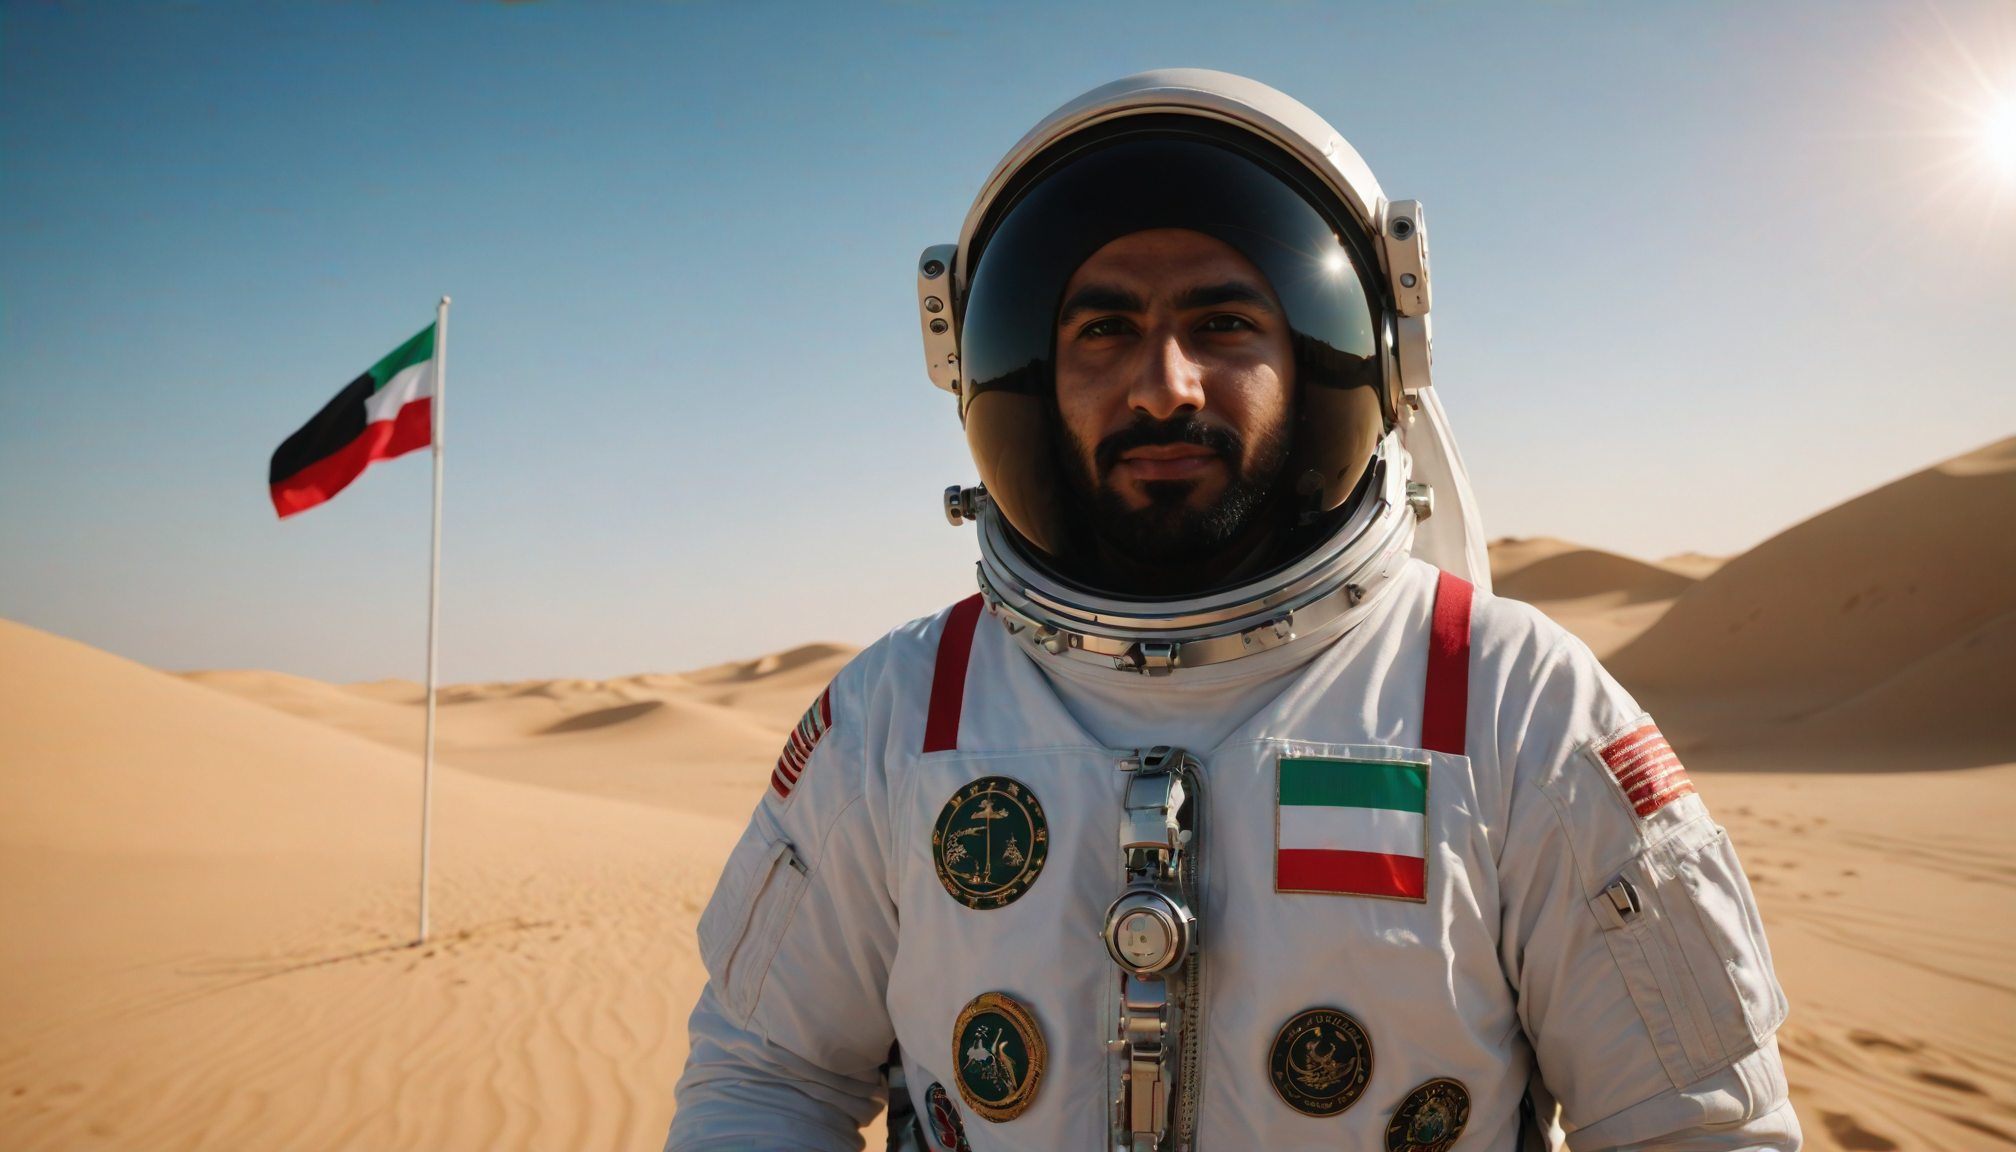
Generation parameters embedded in this image by ComfyUI (PNG 'prompt' text chunk: the API-format workflow graph, JSON):
{"3":{"inputs":{"seed":203236410398179,"steps":8,"cfg":2.0,"sampler_name":"dpmpp_sde","scheduler":"karras","denoise":1.0,"model":["4",0],"positive":["6",0],"negative":["7",0],"latent_image":["43",0]},"class_type":"KSampler","_meta":{"title":"KSampler"}},"4":{"inputs":{"ckpt_name":"dreamshaperXL_sfwV2TurboDpmppSDE.safetensors"},"class_type":"CheckpointLoaderSimple","_meta":{"title":"Load Checkpoint"}},"6":{"inputs":{"text":"medium shot, cinematic film still, (photo of an emirati astronaut wearing an emblems of the united arab emirates flag:1.2), united arab emirates, architectural landscapes, (intense sunlight:1.4), detailed, amazing quality, wallpaper, analog film grain\n","clip":["4",1]},"class_type":"CLIPTextEncode","_meta":{"title":"CLIP Text Encode (Prompt)"}},"7":{"inputs":{"text":"(low quality, worst quality:1.4), cgi, text, signature, watermark, extra limbs","clip":["4",1]},"class_type":"CLIPTextEncode","_meta":{"title":"CLIP Text Encode (Prompt)"}},"8":{"inputs":{"samples":["3",0],"vae":["4",2]},"class_type":"VAEDecode","_meta":{"title":"VAE Decode"}},"9":{"inputs":{"filename_prefix":"dreamxl","images":["8",0]},"class_type":"SaveImage","_meta":{"title":"Save Image"}},"14":{"inputs":{"filename_prefix":"dreamxl_1.5x","images":["42",0]},"class_type":"SaveImage","_meta":{"title":"Save Image"}},"39":{"inputs":{"seed":203236410398179,"steps":5,"cfg":2.0,"sampler_name":"dpmpp_sde","scheduler":"karras","denoise":0.5,"model":["4",0],"positive":["6",0],"negative":["7",0],"latent_image":["41",0]},"class_type":"KSampler","_meta":{"title":"KSampler"}},"40":{"inputs":{"upscale_method":"bicubic","scale_by":1.5,"image":["8",0]},"class_type":"ImageScaleBy","_meta":{"title":"Upscale Image By"}},"41":{"inputs":{"pixels":["40",0],"vae":["4",2]},"class_type":"VAEEncode","_meta":{"title":"VAE Encode"}},"42":{"inputs":{"samples":["39",0],"vae":["4",2]},"class_type":"VAEDecode","_meta":{"title":"VAE Decode"}},"43":{"inputs":{"dimensions":"1344 x 768   (landscape)","clip_scale":2.0,"batch_size":1},"class_type":"SDXL Empty Latent Image (rgthree)","_meta":{"title":"SDXL Empty Latent Image (rgthree)"}},"46":{"inputs":{"seed":203236410398179,"steps":5,"cfg":2.0,"sampler_name":"dpmpp_sde","scheduler":"karras","denoise":0.5},"class_type":"KSampler","_meta":{"title":"KSampler"}},"47":{"inputs":{"filename_prefix":"dreamxl_1.5x_latent","images":["48",0]},"class_type":"SaveImage","_meta":{"title":"Save Image"}},"48":{"inputs":{"samples":["46",0],"vae":["4",2]},"class_type":"VAEDecode","_meta":{"title":"VAE Decode"}}}